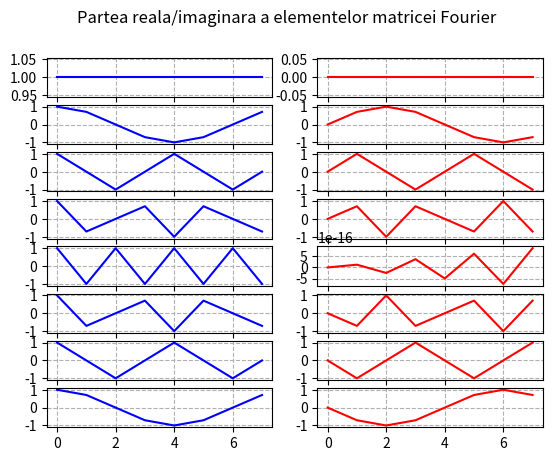

This chart was generated by the following Python code:
'''
    Lab 3 Procesarea Semnalelor
[redacted]
'''
import numpy as np
import matplotlib.pyplot as plt

def ex1():
    N = 8
    time = np.linspace(0, 3, N)
    x = np.sin(2 * np.pi * time)
    F = np.zeros((N,N), dtype=np.complex128)

    # 16 grafice, 8 cos si 8 sin
    # pune in git png si pdf
    # pt 1, odata cu X, Fx
    # la restul cum vrem

    for i in range(N):
        for j in range(N):
            F[i][j] = np.e ** (2 * np.pi * 1j * i * j / N)

    _, axs = plt.subplots(N, 2)
    plt.suptitle('Partea reala/imaginara a elementelor matricei Fourier')
    k = 0
    for i in range(N):
        axs[i][0].plot(np.arange(8), [e.real for e in F[k]], 'b')
        axs[i][1].plot(np.arange(8), [e.imag for e in F[k]], 'r')
        k += 1

    for ax in axs.flat:
        ax.grid(linestyle='--')

    ## Comparatia cu matricea unitate cu un ebsilon dat (np.all?)

    plt.show()

def main():
    ex1()


if __name__ == '__main__':
    main()